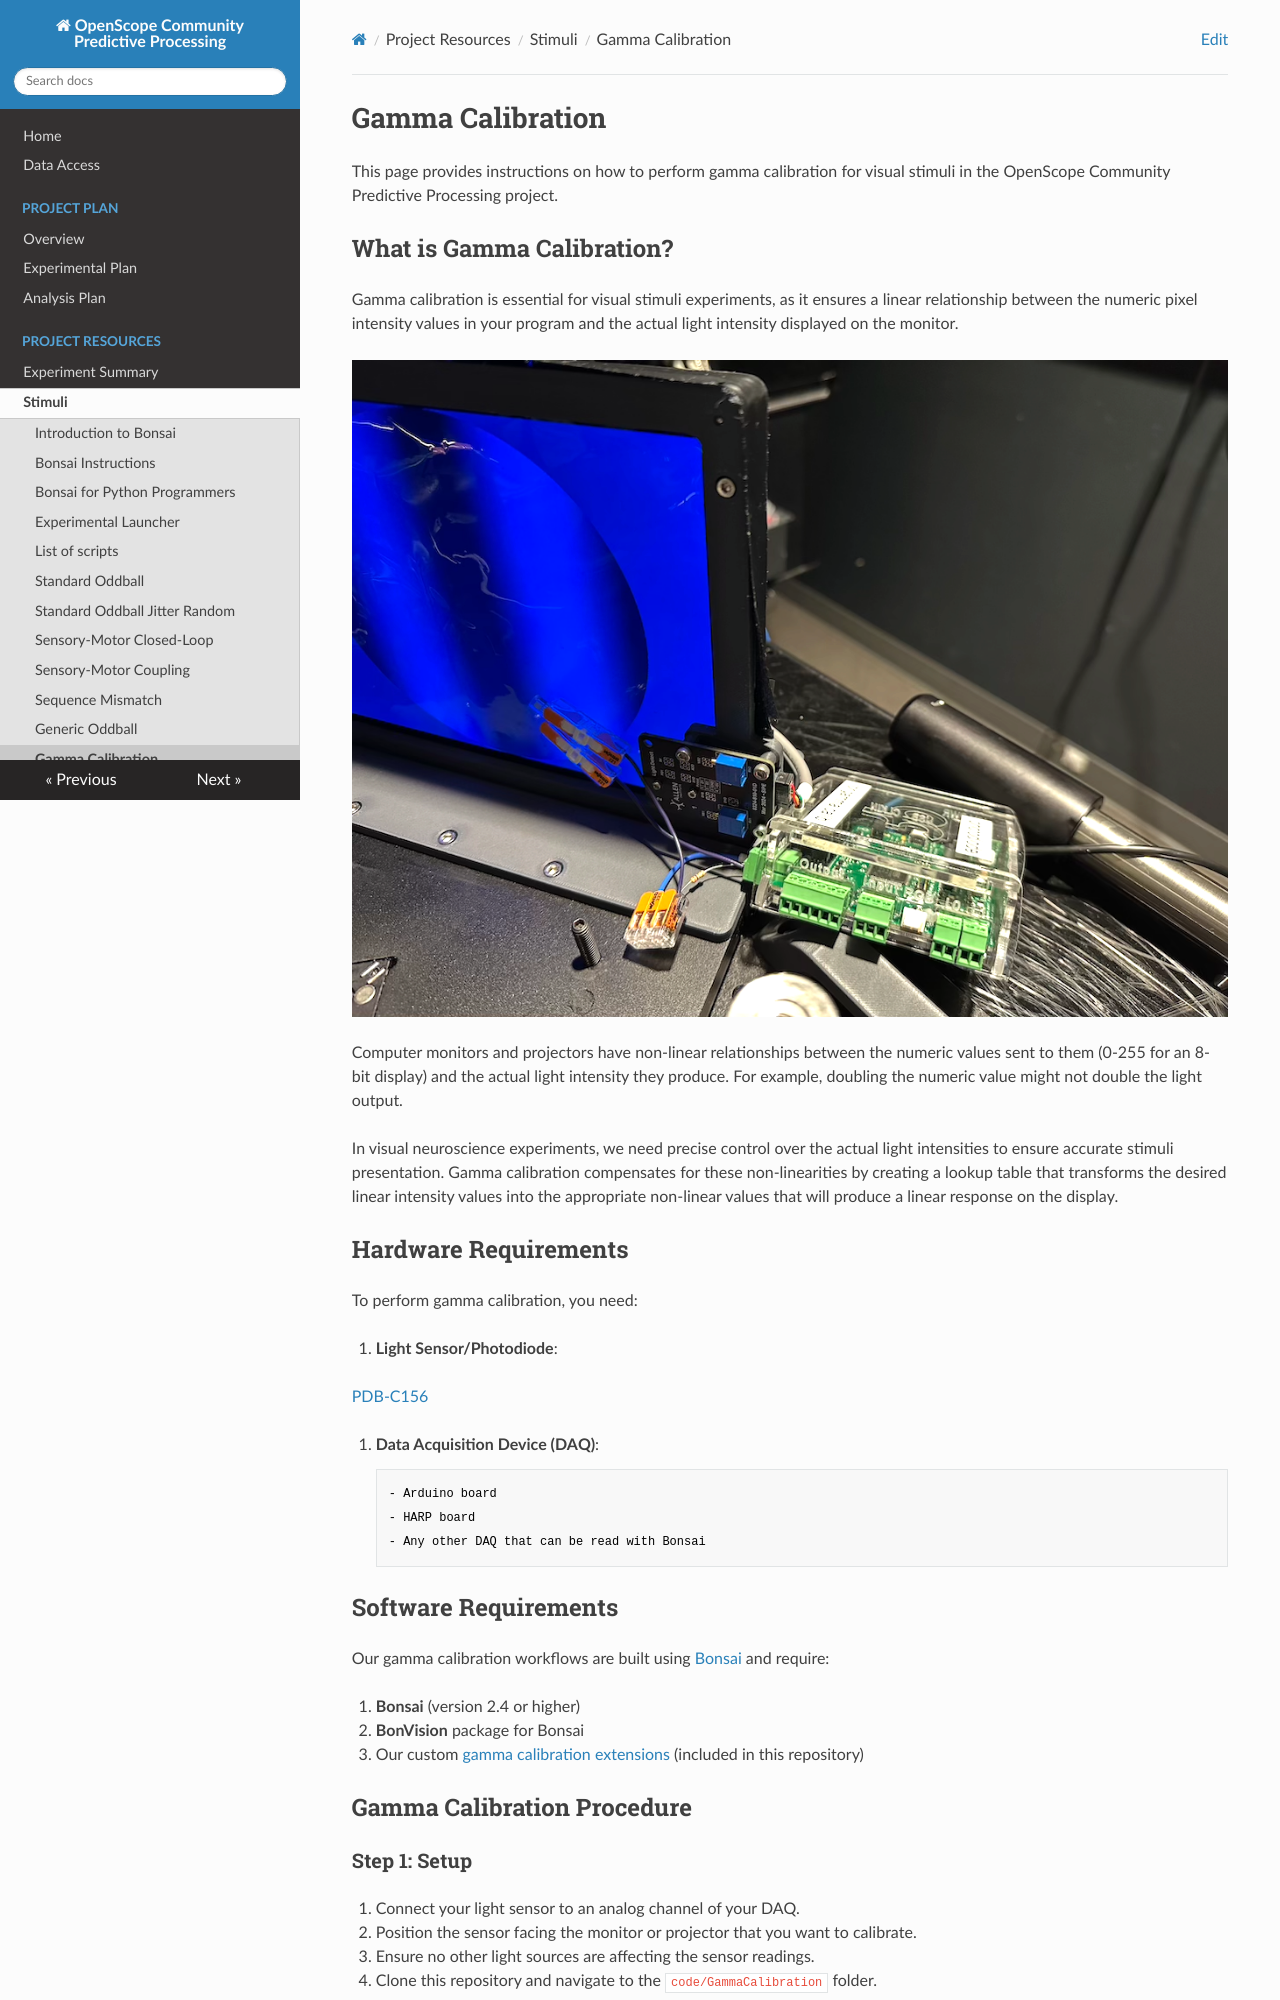

repository: AllenNeuralDynamics/openscope-community-predictive-processing · page: stimuli/gamma-calibration/index.html · generator: mkdocs

# Gamma Calibration

This page provides instructions on how to perform gamma calibration for visual stimuli in the OpenScope Community Predictive Processing project.

## What is Gamma Calibration?

Gamma calibration is essential for visual stimuli experiments, as it ensures a linear relationship between the numeric pixel intensity values in your program and the actual light intensity displayed on the monitor.

![Gamma Calibration Circuit](../img/slap2/gamma_circuit.png)

Computer monitors and projectors have non-linear relationships between the numeric values sent to them (0-255 for an 8-bit display) and the actual light intensity they produce. For example, doubling the numeric value might not double the light output.

In visual neuroscience experiments, we need precise control over the actual light intensities to ensure accurate stimuli presentation. Gamma calibration compensates for these non-linearities by creating a lookup table that transforms the desired linear intensity values into the appropriate non-linear values that will produce a linear response on the display.

## Hardware Requirements

To perform gamma calibration, you need:

1. **Light Sensor/Photodiode**: 
        
   [PDB-C156](https://www.digikey.com/en/products/detail/advanced-photonix/PDB-C156/480587)

2. **Data Acquisition Device (DAQ)**:
        
        - Arduino board
        - HARP board
        - Any other DAQ that can be read with Bonsai

## Software Requirements

Our gamma calibration workflows are built using [Bonsai](https://bonsai-rx.org/) and require:

1. **Bonsai** (version 2.4 or higher)
2. **BonVision** package for Bonsai
3. Our custom [gamma calibration extensions](https://github.com/AllenNeuralDynamics/openscope-community-predictive-processing/tree/main/code/Gamma) (included in this repository)

## Gamma Calibration Procedure

### Step 1: Setup

1. Connect your light sensor to an analog channel of your DAQ.
2. Position the sensor facing the monitor or projector that you want to calibrate.
3. Ensure no other light sources are affecting the sensor readings.
4. Clone this repository and navigate to the `code/GammaCalibration` folder.
